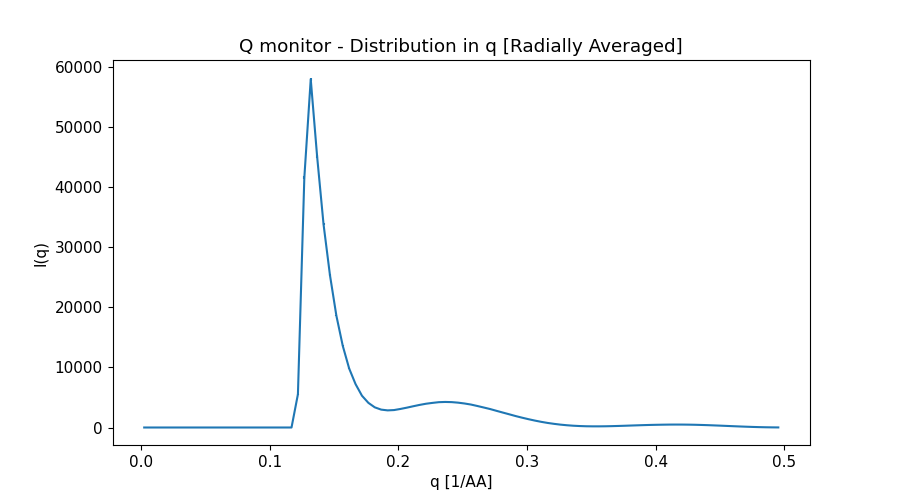

Values plotted in this chart, from the file beside it:
x_axis, Intensity, Error
2.488931336000000175e-03, 0.000000000000000000e+00, 0.000000000000000000e+00
7.466794007000000094e-03, 0.000000000000000000e+00, 0.000000000000000000e+00
1.244465667999999914e-02, 0.000000000000000000e+00, 0.000000000000000000e+00
1.742251934999999863e-02, 0.000000000000000000e+00, 0.000000000000000000e+00
2.240038202000000159e-02, 0.000000000000000000e+00, 0.000000000000000000e+00
2.737824469000000108e-02, 0.000000000000000000e+00, 0.000000000000000000e+00
3.235610735999999710e-02, 0.000000000000000000e+00, 0.000000000000000000e+00
3.733397002999999659e-02, 0.000000000000000000e+00, 0.000000000000000000e+00
4.231183270999999690e-02, 0.000000000000000000e+00, 0.000000000000000000e+00
4.728969538000000333e-02, 0.000000000000000000e+00, 0.000000000000000000e+00
5.226755805000000282e-02, 0.000000000000000000e+00, 0.000000000000000000e+00
5.724542072000000231e-02, 0.000000000000000000e+00, 0.000000000000000000e+00
6.222328339000000180e-02, 0.000000000000000000e+00, 0.000000000000000000e+00
6.720114605999999435e-02, 0.000000000000000000e+00, 0.000000000000000000e+00
7.217900872999999384e-02, 0.000000000000000000e+00, 0.000000000000000000e+00
7.715687139999999333e-02, 0.000000000000000000e+00, 0.000000000000000000e+00
8.213473407999999365e-02, 0.000000000000000000e+00, 0.000000000000000000e+00
8.711259674999999314e-02, 0.000000000000000000e+00, 0.000000000000000000e+00
9.209045942000000651e-02, 0.000000000000000000e+00, 0.000000000000000000e+00
9.706832209000000600e-02, 0.000000000000000000e+00, 0.000000000000000000e+00
1.020461847999999949e-01, 0.000000000000000000e+00, 0.000000000000000000e+00
1.070240474000000025e-01, 0.000000000000000000e+00, 0.000000000000000000e+00
1.120019101000000045e-01, 0.000000000000000000e+00, 0.000000000000000000e+00
1.169797728000000064e-01, 0.000000000000000000e+00, 0.000000000000000000e+00
1.219576354000000001e-01, 5.539655232000000069e+03, 1.000898171999999988e+02
1.269354980999999882e-01, 4.163679232999999658e+04, 2.565593762999999967e+02
1.319133607999999902e-01, 5.803992824999999721e+04, 2.811589943999999832e+02
1.368912234999999922e-01, 4.512768914000000223e+04, 2.175681209999999908e+02
1.418690861000000136e-01, 3.385238216999999713e+04, 1.657287308999999880e+02
1.468469487999999878e-01, 2.539937575999999899e+04, 1.253192817000000048e+02
1.518248114999999898e-01, 1.864705382000000100e+04, 9.329590292000000318e+01
1.568026741000000113e-01, 1.361108165000000008e+04, 6.845630253999999582e+01
1.617805368000000132e-01, 9.830497632000000522e+03, 4.943181443000000286e+01
1.667583994999999875e-01, 7.226581812000000355e+03, 3.558429637999999784e+01
1.717362621999999894e-01, 5.292388968000000204e+03, 2.468968866000000162e+01
1.767141248000000109e-01, 4.106537218999999823e+03, 1.741205920000000162e+01
1.816919875000000129e-01, 3.358492760999999973e+03, 1.242474808000000053e+01
1.866698501999999871e-01, 2.978998125999999957e+03, 9.496988681999999571e+00
1.916477128000000085e-01, 2.853364455999999791e+03, 8.193448226999999306e+00
1.966255755000000105e-01, 2.904386264000000210e+03, 7.941611422000000253e+00
2.016034382000000125e-01, 3.090000949000000219e+03, 8.154992827999999250e+00
2.065813008999999867e-01, 3.304819030000000112e+03, 8.426751606999999922e+00
2.115591635000000081e-01, 3.540054423000000043e+03, 8.688410597000000735e+00
2.165370262000000101e-01, 3.765392709000000195e+03, 8.886243000000000336e+00
2.215148889000000121e-01, 3.960381811000000198e+03, 9.025925448000000628e+00
2.264927515000000058e-01, 4.100011883000000125e+03, 9.093287820000000465e+00
2.314706142000000078e-01, 4.219891247999999905e+03, 9.132034671999999631e+00
2.364484769000000097e-01, 4.256088388999999552e+03, 9.065890537999999665e+00
2.414263396000000117e-01, 4.229250344000000041e+03, 8.915473893999999788e+00
2.464042022000000054e-01, 4.139968350000000100e+03, 8.691447746999999779e+00
2.513820648999999796e-01, 4.002149351999999908e+03, 8.407383524000000108e+00
2.563599275999999816e-01, 3.827056700000000092e+03, 8.063598132999999279e+00
2.613377901999999753e-01, 3.587053426999999829e+03, 7.624183279000000368e+00
2.663156528999999773e-01, 3.334841673999999784e+03, 7.166284917999999671e+00
2.712935155999999792e-01, 3.077360551000000214e+03, 6.689389568000000175e+00
2.762713782999999812e-01, 2.778466880999999830e+03, 6.144826382999999836e+00
2.812492408999999749e-01, 2.486225562000000082e+03, 5.596792729999999771e+00
2.862271035999999769e-01, 2.197331948999999895e+03, 5.046080963999999724e+00
2.912049662999999788e-01, 1.903565063999999893e+03, 4.489242325000000200e+00
2.961828288999999725e-01, 1.634979417999999896e+03, 3.961113906000000018e+00
... 40 more rows
